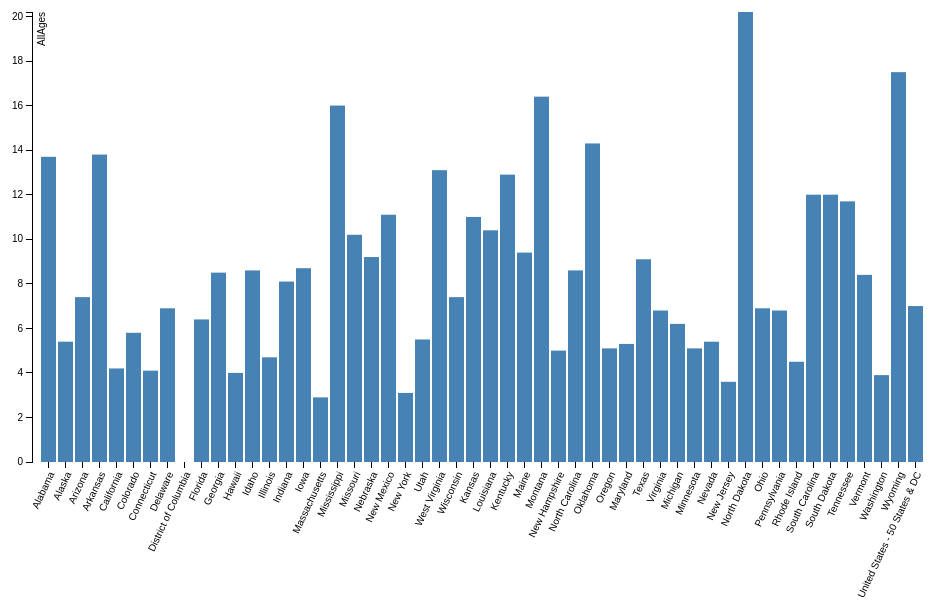
D3 v3 page, settled after 480 driven frames (8 s of simulated time); the page loaded 1 data file(s).



var margin = {top: 20, right: 20, bottom: 30, left: 40},
    width = 960 - margin.left - margin.right,
    height = 500 - margin.top - margin.bottom;

var x = d3.scale.ordinal()
    .rangeRoundBands([0, width], .1);

var y = d3.scale.linear()
    .range([height, 0]);

var xAxis = d3.svg.axis()
    .scale(x)
    .orient("bottom");

var yAxis = d3.svg.axis()
    .scale(y)
    .orient("left")
    .ticks(10);

var svg = d3.select("body").append("svg")
    .attr("width", 2000 + margin.left + margin.right)
    .attr("height", 600 + margin.top + margin.bottom)
  .append("g")
    .attr("transform", "translate(" + margin.left + "," + margin.top + ")");

d3.csv("Mot.csv", type, function(error, data) {
  if (error) throw error;

  x.domain(data.map(function(d) { return d.State; }));
  y.domain([0, d3.max(data, function(d) { return d.AllAges; })]);


		
   svg.append("g")
      .attr("class", "y axis")
      .call(yAxis)
    .append("text")
      .attr("transform", "rotate(-90)")
      .attr("y", 6)
      .attr("dy", ".71em")
      .style("text-anchor", "end")
      .text("AllAges");
	  
	  

  svg.selectAll(".bar")
      .data(data)
    .enter().append("rect")
      .attr("class", "bar")
      .attr("x", function(d) { return x(d.State); })
      .attr("width", x.rangeBand())
      .attr("y", function(d) { return y(d.AllAges); })
      .attr("height", function(d) { return height - y(d.AllAges); });
	  
	  
	  svg.append("g")
        .attr("class", "x axis")
        .attr("transform", "translate(0," + height + ")")
        .call(xAxis)
        .selectAll("text")  
            .style("text-anchor", "end")
            .attr("dx", "-.8em")
            .attr("dy", ".15em")
            .attr("transform", "rotate(-65)" );
	 

});

function type(d) {
  d.AllAges = +d.AllAges;
  return d;
}



### data: Mot.csv
State, Age1, Age2, Age3, Age4, AllAges, Male, Female, Location
Alabama, 8.6, 20.8, 12.6, 15.5, 13.7, 17.6, 10, Alabama?(32.84057234800002, -86.63185738…
Alaska, , , , , 5.4, 5.5, , Alaska?(64.84507799500005, -147.72205958…
Arizona, 5, 12, 7.3, 6.9, 7.4, 10.2, 4.7, Arizona?(34.86597351900008, -111.7638066…
Arkansas, 8, 20.3, 13.8, 16.2, 13.8, 17.3, 10.4, Arkansas?(34.74865032200006, -92.2744896…
California, 2.4, 6.9, 4, 4.5, 4.2, 5.6, 2.7, California?(37.63864210000003, -120.9999…
Colorado, 3.3, 8.8, 4.8, 7.3, 5.8, 7.4, 4.1, Colorado?(38.84384342200008, -106.133609…
Connecticut, , 7.5, 4, 5.2, 4.1, 5.4, 2.9, Connecticut?(41.56266070000004, -72.6498…
Delaware, , 13, , , 6.9, 10, 4.1, Delaware?(39.00883389200004, -75.5777359…
District of Columbia, , , , , , , , District of Columbia?(38.89037258400003,…
Florida, 3.5, 10, 6.7, 7.2, 6.4, 8.4, 4.4, Florida?(28.932042722000062, -81.9289576…
Georgia, 3.9, 12.1, 8.2, 12.1, 8.5, 11.7, 5.5, Georgia?(32.839683200000024, -83.6275788…
Hawaii, , , , , 4, 5.7, , Hawaii?(21.30485232600006, -157.85774798…
Idaho, 4.5, 12, 8.8, 10.9, 8.6, 10.4, 6.9, Idaho?(43.68263174800006, -114.363726933…
Illinois, 2.5, 8.8, 3.6, 5.6, 4.7, 6.3, 3.2, Illinois?(40.48501223300008, -88.9977092…
Indiana, 5, 12, 7.2, 9.9, 8.1, 10.9, 5.3, Indiana?(39.766913353000064, -86.1499564…
Iowa, 4.4, 11.7, 9.6, 10.3, 8.7, 11.3, 6, Iowa?(42.469401411000035, -93.8164872559…
Massachusetts, 1.8, 4.7, 2.2, 3.9, 2.9, 4.1, 1.7, Massachusetts?(42.27687400000008, -72.08…
Mississippi, 8.6, 24.6, 16.7, 17.6, 16, 22.3, 10, Mississippi?(32.745513440000025, -89.538…
Missouri, 5.5, 15.3, 11.6, 10.4, 10.2, 14.2, 6.3, Missouri?(38.63579147100006, -92.5662994…
Nebraska, 7.7, 13.6, 8.1, 9.1, 9.2, 12.8, 5.7, Nebraska?(41.64104362100005, -99.3657188…
New Mexico, 6, 14.3, 13.7, 11, 11.1, 15.1, 6.9, New Mexico?(34.52088149400004, -106.2405…
New York, 1.7, 4.1, 2.9, 4.4, 3.1, 4.2, 2, New York?(42.82700376100007, -75.5439660…
Utah, 2.5, 6.7, 6.8, 6.4, 5.5, 5.9, 5, Utah?(39.36070123200005, -111.5871283149…
West Virginia, 5.9, 22.6, 13.7, 13.7, 13.1, 19.1, 7.2, West Virginia?(38.66551127300005, -80.71…
Wisconsin, 4.8, 10.9, 7.4, 8, 7.4, 9.6, 5.1, Wisconsin?(44.39319064600005, -89.816366…
Kansas, 7.5, 13.9, 10.7, 13.1, 11, 15.1, 6.7, Kansas?(38.347742794000055, -98.20077822…
Louisiana, 6.9, 15.6, 10.3, 10.5, 10.4, 13.9, 7.1, Louisiana?(31.312663324000027, -92.44567…
Kentucky, 6.7, 19.7, 13.4, 13.7, 12.9, 15.7, 10.1, Kentucky?(37.64597313300004, -84.7749677…
Maine, 6.6, 18, 7.3, 9.1, 9.4, 13.2, 5.8, Maine?(45.25422910300006, -68.9850258669…
Montana, 10.6, 29.6, 17, 12.5, 16.4, 21.9, 10.9, Montana?(47.06652795700006, -109.4244158…
New Hampshire, , , , 6.8, 5, 7.3, 2.8, New Hampshire?(43.65595283500005, -71.50…
North Carolina, 5.1, 12.5, 8.7, 9.9, 8.6, 11.5, 5.9, North Carolina?(35.466220159000045, -79.…
Oklahoma, 6, 22.7, 15.7, 15.9, 14.3, 19.2, 9.6, Oklahoma?(35.472030747000076, -97.521068…
Oregon, 2.6, 7.9, 4.3, 7.3, 5.1, 5.9, 4.2, Oregon?(44.56745049300008, -120.15502935…
Maryland, 3.3, 9.3, 4.2, 6.1, 5.3, 7.1, 3.7, Maryland?(39.290582950000044, -76.609259…
Texas, 5.2, 14.5, 8.9, 9.5, 9.1, 12.2, 6, Texas?(31.827240467000024, -99.426767852…
Virginia, 3.9, 8.9, 6.7, 9.3, 6.8, 9.3, 4.3, Virginia?(37.542680705000066, -78.457889…
Michigan, 3.8, 10.9, 4.9, 7.5, 6.2, 8.3, 4.2, Michigan?(44.66132238800003, -84.7143855…
Minnesota, 2.9, 7.8, 4.3, 6.5, 5.1, 6.2, 4, Minnesota?(46.35564896600005, -94.794199…
Nevada, 3.5, 6.2, 4.6, 8.4, 5.4, 6.5, 4.3, Nevada?(39.49324221300003, -117.07183885…
New Jersey, 2.1, 6.2, 2.8, 4.7, 3.6, 5, 2.4, New Jersey?(40.130570807000026, -74.2736…
North Dakota, 11, 25.2, 27, 18.6, 20.2, 29.3, 10.5, North Dakota?(47.475318609000055, -100.1…
Ohio, 3.6, 9.6, 7.6, 8, 6.9, 9.1, 4.7, Ohio?(40.060212455000055, -82.4042566789…
Pennsylvania, 4.5, 11.1, 6.4, 7.3, 6.8, 9.2, 4.4, Pennsylvania?(40.79373362300004, -77.860…
Rhode Island, , , , , 4.5, 6.3, , Rhode Island?(41.70828106100004, -71.522…
South Carolina, 6.8, 19.8, 12.7, 11.8, 12, 17, 7.2, South Carolina?(33.99882216300006, -81.0…
South Dakota, 9.5, 17.9, 12.1, 10.1, 12, 15.4, 8.5, South Dakota?(44.35313004200003, -100.37…
Tennessee, 6.1, 16.4, 12.3, 15, 11.7, 16.8, 6.9, Tennessee?(35.68094072700006, -85.774486…
Vermont, , 19.2, , , 8.4, 10.2, 6.5, Vermont?(43.62538389600007, -72.51763667…
Washington, 2.1, 5.3, 4.2, 4.3, 3.9, 5.2, 2.5, Washington?(47.52228790000004, -120.4700…
Wyoming, , 29.5, 14.9, 20.7, 17.5, 21.9, 12.9, Wyoming?(43.23554100600006, -108.1098270…
United States - 50 States & DC, 4, 10.8, 6.8, 8.1, 7, 9.4, 4.7, 